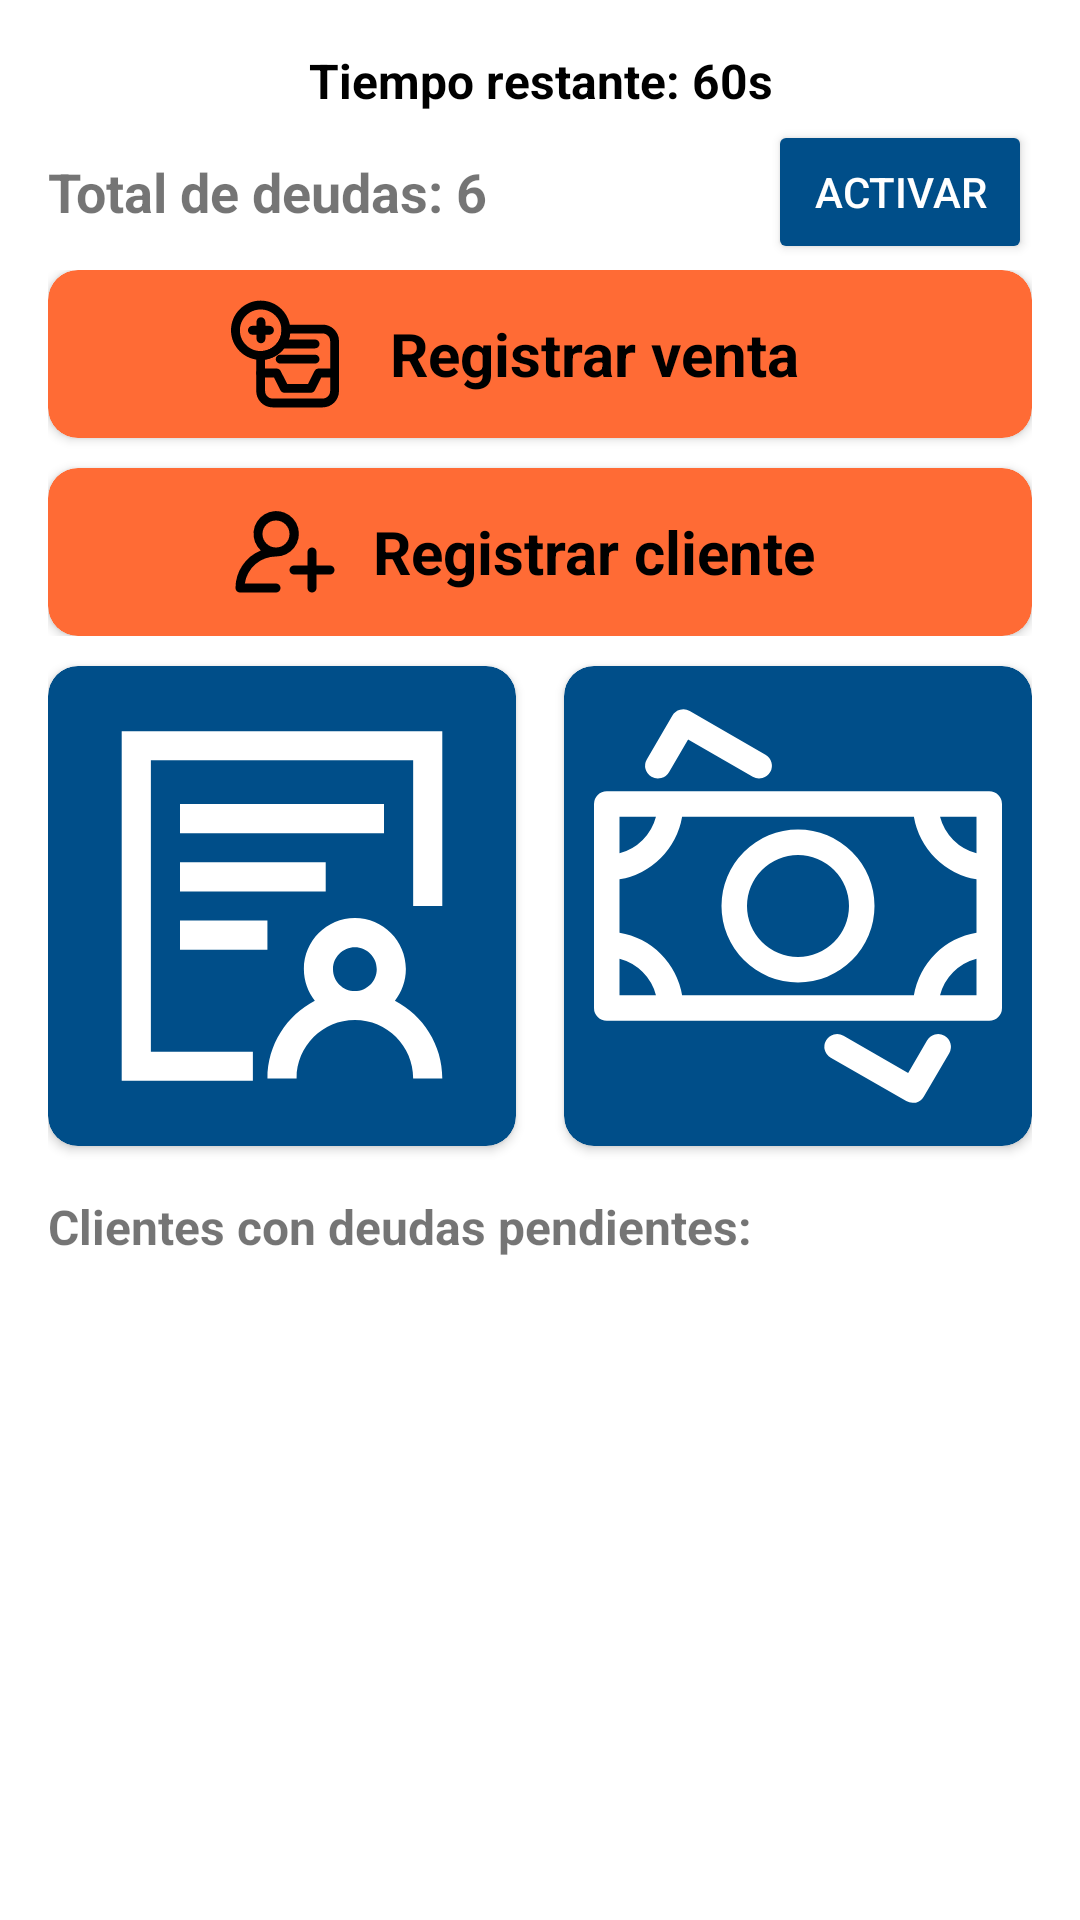

This screen was rendered from an Android layout file. Write that file and the resources it references.
<!-- AndroidManifest.xml: application theme Theme.GestionDeudores -->
<!-- res/layout/activity_main.xml -->
<androidx.constraintlayout.widget.ConstraintLayout
    xmlns:android="http://schemas.android.com/apk/res/android"
    xmlns:app="http://schemas.android.com/apk/res-auto"
    xmlns:tools="http://schemas.android.com/tools"
    android:id="@+id/main"
    android:layout_width="match_parent"
    android:layout_height="match_parent"
    android:padding="16dp"
    tools:context=".MainActivity">

    
    <TextView
        android:id="@+id/tvContador"
        android:layout_width="0dp"
        android:layout_height="wrap_content"
        android:text="Tiempo restante: 60s"
        android:textSize="16sp"
        android:textStyle="bold"
        android:background="@color/secondary"
        android:textColor="@color/black"
        android:gravity="center"
        app:layout_constraintTop_toTopOf="parent"
        app:layout_constraintStart_toStartOf="parent"
        app:layout_constraintEnd_toEndOf="parent" />

    
    <TextView
        android:id="@+id/tvTotalDeudas"
        android:layout_width="0dp"
        android:layout_height="wrap_content"
        android:text="Total de deudas: 6"
        android:textSize="18sp"
        android:textStyle="bold"
        android:layout_marginTop="14dp"
        android:gravity="center_vertical"
        app:layout_constraintTop_toBottomOf="@id/tvContador"
        app:layout_constraintStart_toStartOf="parent"
        app:layout_constraintEnd_toEndOf="parent"

        app:layout_constraintBottom_toTopOf="@+id/llRegistrar" />

    
    <Button
        android:id="@+id/btnActivar"
        android:layout_width="wrap_content"
        android:layout_height="wrap_content"
        android:text="ACTIVAR"
        android:textSize="14sp"
        android:textColor="@color/white"
        android:backgroundTint="@color/background_card"
        app:layout_constraintTop_toTopOf="@id/tvTotalDeudas"
        app:layout_constraintEnd_toEndOf="parent"
        app:layout_constraintBottom_toBottomOf="@id/tvTotalDeudas" />

    
    <androidx.cardview.widget.CardView
        android:id="@+id/cvClientes"
        android:layout_width="0dp"
        android:layout_height="160dp"
        android:layout_marginTop="10dp"
        android:layout_marginEnd="8dp"
        app:cardCornerRadius="10dp"
        app:cardBackgroundColor="@color/background_card"
        app:layout_constraintStart_toStartOf="parent"
        app:layout_constraintEnd_toStartOf="@+id/cvVentas"
        app:layout_constraintTop_toBottomOf="@+id/llRegistrar">
        <ImageView
            android:layout_width="match_parent"
            android:layout_height="match_parent"
            android:padding="10dp"
            app:tint="@color/secondary"
            android:contentDescription="Clientes"
            android:src="@drawable/customer_icon"/>
    </androidx.cardview.widget.CardView>

    <androidx.cardview.widget.CardView
        android:id="@+id/cvVentas"
        android:layout_width="0dp"
        android:layout_height="160dp"
        android:layout_marginTop="10dp"
        android:layout_marginStart="8dp"
        app:cardCornerRadius="10dp"
        app:cardBackgroundColor="@color/background_card"
        app:layout_constraintStart_toEndOf="@+id/cvClientes"
        app:layout_constraintEnd_toEndOf="parent"
        app:layout_constraintTop_toBottomOf="@+id/llRegistrar">
        <ImageView
            android:layout_width="match_parent"
            android:layout_height="match_parent"
            android:padding="10dp"
            app:tint="@color/secondary"
            android:contentDescription="Ventas"
            android:src="@drawable/sales_icon"/>
    </androidx.cardview.widget.CardView>

    
    <LinearLayout
        android:id="@+id/llRegistrar"
        android:layout_width="0dp"
        android:layout_height="wrap_content"
        android:orientation="vertical"
        android:layout_marginTop="14dp"
        app:layout_constraintTop_toBottomOf="@id/tvTotalDeudas"
        app:layout_constraintStart_toStartOf="parent"
        app:layout_constraintEnd_toEndOf="parent">

        <androidx.cardview.widget.CardView
            android:id="@+id/cvRegistrarVenta"
            android:layout_width="match_parent"
            android:layout_height="56dp"
            app:cardCornerRadius="10dp"
            app:cardBackgroundColor="@color/background_secondary_card">
            <LinearLayout
                android:layout_width="match_parent"
                android:gravity="center"
                android:layout_height="match_parent">
                <ImageView
                    android:layout_width="36dp"
                    android:layout_height="36dp"
                    app:tint="@color/black"
                    android:src="@drawable/ic_add_sale"/>
                <TextView
                    android:layout_width="170dp"
                    android:layout_height="match_parent"
                    android:text="Registrar venta"
                    android:gravity="center"
                    android:textColor="@color/black"
                    android:textSize="20sp"
                    android:textStyle="bold"/>
            </LinearLayout>
        </androidx.cardview.widget.CardView>

        <androidx.cardview.widget.CardView
            android:id="@+id/cvRegistrarCliente"
            android:layout_width="match_parent"
            android:layout_marginTop="10dp"
            android:layout_height="56dp"
            app:cardCornerRadius="10dp"
            app:cardBackgroundColor="@color/background_secondary_card">
            <LinearLayout
                android:layout_width="match_parent"
                android:gravity="center"
                android:layout_height="match_parent">
                <ImageView
                    android:layout_width="36dp"
                    android:layout_height="36dp"
                    app:tint="@color/black"
                    android:src="@drawable/ic_add_customer"/>
                <TextView
                    android:layout_width="170dp"
                    android:layout_height="match_parent"
                    android:text="Registrar cliente"
                    android:gravity="center"
                    android:textColor="@color/black"
                    android:textSize="20sp"
                    android:textStyle="bold"/>
            </LinearLayout>
        </androidx.cardview.widget.CardView>
    </LinearLayout>

    
    <TextView
        android:id="@+id/tvClientesPendientes"
        android:layout_width="wrap_content"
        android:layout_height="wrap_content"
        android:text="Clientes con deudas pendientes:"
        android:textSize="16sp"
        android:textStyle="bold"
        android:layout_marginTop="16dp"
        app:layout_constraintTop_toBottomOf="@+id/cvVentas"
        app:layout_constraintStart_toStartOf="parent" />

    <ListView
        android:id="@+id/lvClientesPendientes"
        android:layout_width="0dp"
        android:layout_height="0dp"
        app:layout_constraintTop_toBottomOf="@+id/tvClientesPendientes"
        app:layout_constraintStart_toStartOf="parent"
        app:layout_constraintEnd_toEndOf="parent"
        app:layout_constraintBottom_toBottomOf="parent" />

</androidx.constraintlayout.widget.ConstraintLayout>
<!-- resources referenced by this layout -->
<resources>
  <color name="background_card">#004E89</color>
  <color name="background_secondary_card">#FF6B35</color>
  <color name="black">#FF000000</color>
  <color name="secondary">@color/white</color>
  <color name="white">#FFFFFFFF</color>
  <!-- drawable customer_icon (drawable) -->
  <vector xmlns:android="http://schemas.android.com/apk/res/android"
      android:width="256dp"
      android:height="256dp"
      android:viewportWidth="1024"
      android:viewportHeight="1024">
    <path
        android:pathData="M795.4,749.7c17.2,-21.8 27.5,-49.3 27.5,-79.3 0,-70.7 -57.3,-128 -128,-128s-128,57.3 -128,128c0,29.9 10.3,57.5 27.5,79.3 -70.6,36.5 -118.9,110.2 -118.9,195h73.1c0,-80.7 65.6,-146.3 146.3,-146.3S841.2,864 841.2,944.7h73.1c0,-84.7 -48.4,-158.4 -118.9,-195zM694.9,615.6c30.2,0 54.9,24.6 54.9,54.9 0,30.2 -24.6,54.9 -54.9,54.9 -30.2,0 -54.9,-24.6 -54.9,-54.9 0,-30.3 24.6,-54.9 54.9,-54.9z"
        android:fillColor="#8a8a8a"/>
    <path
        android:pathData="M109.7,73.1v877.8h329.2v-73.2h-256V146.3h658.3V512h73.1V73.1z"
        android:fillColor="#8a8a8a"/>
    <path
        android:pathData="M256,256h512v73.1H256zM256,402.3h365.7v73.1H256zM256,548.6h219.4v73.1H256z"
        android:fillColor="#8a8a8a"/>
  </vector>
  <!-- drawable ic_add_customer (drawable) -->
  <vector xmlns:android="http://schemas.android.com/apk/res/android" android:autoMirrored="true" android:height="24dp" android:viewportHeight="24" android:viewportWidth="24" android:width="24dp">
        
      <path android:fillColor="#949494" android:pathData="M2,21h8a1,1 0,0 0,0 -2H3.071A7.011,7.011 0,0 1,10 13a5.044,5.044 0,1 0,-3.377 -1.337A9.01,9.01 0,0 0,1 20,1 1,0 0,0 2,21ZM10,5A3,3 0,1 1,7 8,3 3,0 0,1 10,5ZM23,16a1,1 0,0 1,-1 1H19v3a1,1 0,0 1,-2 0V17H14a1,1 0,0 1,0 -2h3V12a1,1 0,0 1,2 0v3h3A1,1 0,0 1,23 16Z" android:strokeColor="#949494" android:strokeWidth="0.00024000000000000003"/>
      
  </vector>
  <style name="Theme.GestionDeudores" parent="Theme.MaterialComponents.DayNight.DarkActionBar">
          
          <item name="colorPrimary">@color/background_card</item>
          <item name="colorPrimaryVariant">@color/purple_700</item>
          <item name="colorOnPrimary">@color/white</item>
          
          <item name="colorSecondary">@color/teal_200</item>
          <item name="colorSecondaryVariant">@color/teal_700</item>
          <item name="colorOnSecondary">@color/black</item>
          
          <item name="android:statusBarColor">@color/background_card</item>
          
      </style>
  <color name="purple_700">#FF3700B3</color>
  <color name="teal_200">#FF03DAC5</color>
  <color name="teal_700">#FF018786</color>
</resources>
